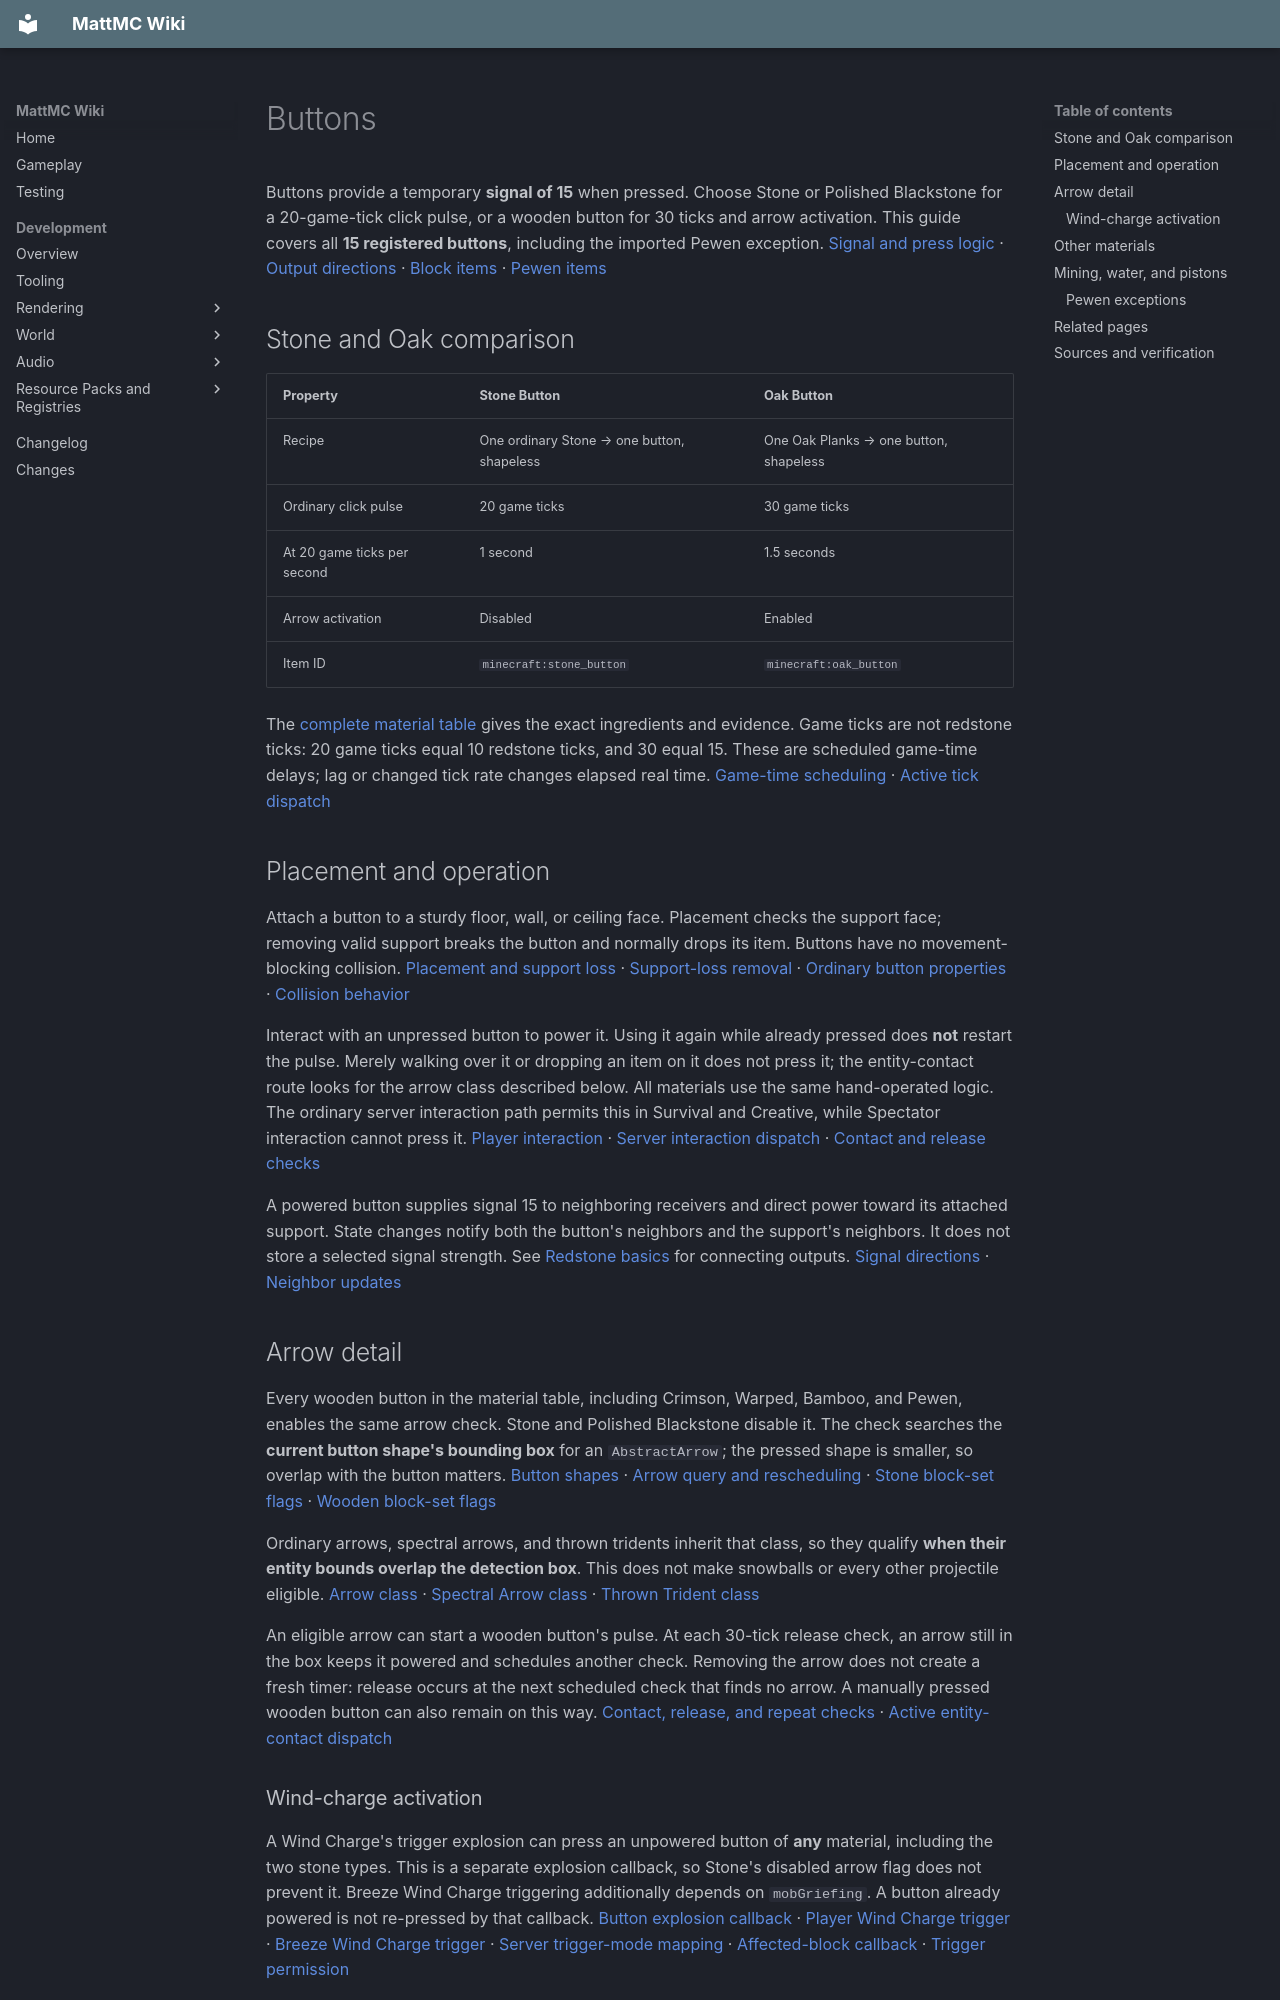

repository: HungLo2020/MattMC · page: gameplay/blocks/Buttons/index.html · generator: mkdocs

# Buttons

Buttons provide a temporary **signal of 15** when pressed. Choose Stone or Polished Blackstone for a 20-game-tick click pulse, or a wooden button for 30 ticks and arrow activation. This guide covers all **15 registered buttons**, including the imported Pewen exception. [Signal and press logic][button-output] · [Output directions][button-signal] · [Block items][items] · [Pewen items][pewen-items]

## Stone and Oak comparison

| Property | Stone Button | Oak Button |
| --- | --- | --- |
| Recipe | One ordinary Stone → one button, shapeless | One Oak Planks → one button, shapeless |
| Ordinary click pulse | 20 game ticks | 30 game ticks |
| At 20 game ticks per second | 1 second | 1.5 seconds |
| Arrow activation | Disabled | Enabled |
| Item ID | `minecraft:stone_button` | `minecraft:oak_button` |

The [complete material table](#other-materials) gives the exact ingredients and evidence. Game ticks are not redstone ticks: 20 game ticks equal 10 redstone ticks, and 30 equal 15. These are scheduled game-time delays; lag or changed tick rate changes elapsed real time. [Game-time scheduling][schedule] · [Active tick dispatch][tick-dispatch]

## Placement and operation

Attach a button to a sturdy floor, wall, or ceiling face. Placement checks the support face; removing valid support breaks the button and normally drops its item. Buttons have no movement-blocking collision. [Placement and support loss][support] · [Support-loss removal][support-drop] · [Ordinary button properties][button-properties] · [Collision behavior][collision]

Interact with an unpressed button to power it. Using it again while already pressed does **not** restart the pulse. Merely walking over it or dropping an item on it does not press it; the entity-contact route looks for the arrow class described below. All materials use the same hand-operated logic. The ordinary server interaction path permits this in Survival and Creative, while Spectator interaction cannot press it. [Player interaction][press] · [Server interaction dispatch][use-dispatch] · [Contact and release checks][arrow-contact]

A powered button supplies signal 15 to neighboring receivers and direct power toward its attached support. State changes notify both the button's neighbors and the support's neighbors. It does not store a selected signal strength. See [Redstone basics](../redstone/Redstone.md) for connecting outputs. [Signal directions][output] · [Neighbor updates][neighbors]

## Arrow detail

Every wooden button in the material table, including Crimson, Warped, Bamboo, and Pewen, enables the same arrow check. Stone and Polished Blackstone disable it. The check searches the **current button shape's bounding box** for an `AbstractArrow`; the pressed shape is smaller, so overlap with the button matters. [Button shapes][shape] · [Arrow query and rescheduling][arrows] · [Stone block-set flags][stone-types] · [Wooden block-set flags][wood-types]

Ordinary arrows, spectral arrows, and thrown tridents inherit that class, so they qualify **when their entity bounds overlap the detection box**. This does not make snowballs or every other projectile eligible. [Arrow class][arrow-class] · [Spectral Arrow class][spectral-class] · [Thrown Trident class][trident-class]

An eligible arrow can start a wooden button's pulse. At each 30-tick release check, an arrow still in the box keeps it powered and schedules another check. Removing the arrow does not create a fresh timer: release occurs at the next scheduled check that finds no arrow. A manually pressed wooden button can also remain on this way. [Contact, release, and repeat checks][arrow-hold] · [Active entity-contact dispatch][contact-dispatch]

### Wind-charge activation

A Wind Charge's trigger explosion can press an unpowered button of **any** material, including the two stone types. This is a separate explosion callback, so Stone's disabled arrow flag does not prevent it. Breeze Wind Charge triggering additionally depends on `mobGriefing`. A button already powered is not re-pressed by that callback. [Button explosion callback][explosion-button] · [Player Wind Charge trigger][wind-charge] · [Breeze Wind Charge trigger][breeze-charge] · [Server trigger-mode mapping][trigger-mode] · [Affected-block callback][explosion-dispatch] · [Trigger permission][trigger-gate]

## Other materials

All ordinary button recipes are **shapeless: one listed ingredient → one matching button**, so they fit the inventory crafting grid. Each names one exact ingredient. Cobblestone, ordinary Blackstone, raw Bamboo, Bamboo Mosaic, and mixed or unrelated planks are not substitutes for the listed inputs. Pewen's definition is the exception discussed below. Material recipes and self-drop loot are linked individually here.

| Material and exact block/item ID | One recipe ingredient | Press / arrow recheck | Evidence |
| --- | --- | --- | --- |
| <span id="stone-button"></span>[Stone](../items/StoneButton.md)<br>`minecraft:stone_button` | Ordinary Stone | 20 ticks; no arrow activation | [Registration][reg-stone_button] · [Recipe][recipe-stone_button] · [Loot][loot-stone_button] |
| <span id="polished-blackstone-button"></span>[Polished Blackstone](../items/PolishedBlackstoneButton.md)<br>`minecraft:polished_blackstone_button` | Polished Blackstone | 20 ticks; no arrow activation | [Registration][reg-polished_blackstone_button] · [Recipe][recipe-polished_blackstone_button] · [Loot][loot-polished_blackstone_button] |
| <span id="oak-button"></span>[Oak](../items/OakButton.md)<br>`minecraft:oak_button` | Oak Planks | 30 ticks; arrow-enabled | [Registration][reg-oak_button] · [Recipe][recipe-oak_button] · [Loot][loot-oak_button] |
| <span id="spruce-button"></span>[Spruce](../items/SpruceButton.md)<br>`minecraft:spruce_button` | Spruce Planks | 30 ticks; arrow-enabled | [Registration][reg-spruce_button] · [Recipe][recipe-spruce_button] · [Loot][loot-spruce_button] |
| <span id="birch-button"></span>[Birch](../items/BirchButton.md)<br>`minecraft:birch_button` | Birch Planks | 30 ticks; arrow-enabled | [Registration][reg-birch_button] · [Recipe][recipe-birch_button] · [Loot][loot-birch_button] |
| <span id="jungle-button"></span>[Jungle](../items/JungleButton.md)<br>`minecraft:jungle_button` | Jungle Planks | 30 ticks; arrow-enabled | [Registration][reg-jungle_button] · [Recipe][recipe-jungle_button] · [Loot][loot-jungle_button] |
| <span id="acacia-button"></span>[Acacia](../items/AcaciaButton.md)<br>`minecraft:acacia_button` | Acacia Planks | 30 ticks; arrow-enabled | [Registration][reg-acacia_button] · [Recipe][recipe-acacia_button] · [Loot][loot-acacia_button] |
| <span id="cherry-button"></span>[Cherry](../items/CherryButton.md)<br>`minecraft:cherry_button` | Cherry Planks | 30 ticks; arrow-enabled | [Registration][reg-cherry_button] · [Recipe][recipe-cherry_button] · [Loot][loot-cherry_button] |
| <span id="dark-oak-button"></span>[Dark Oak](../items/DarkOakButton.md)<br>`minecraft:dark_oak_button` | Dark Oak Planks | 30 ticks; arrow-enabled | [Registration][reg-dark_oak_button] · [Recipe][recipe-dark_oak_button] · [Loot][loot-dark_oak_button] |
| <span id="pale-oak-button"></span>[Pale Oak](../items/PaleOakButton.md)<br>`minecraft:pale_oak_button` | Pale Oak Planks | 30 ticks; arrow-enabled | [Registration][reg-pale_oak_button] · [Recipe][recipe-pale_oak_button] · [Loot][loot-pale_oak_button] |
| <span id="mangrove-button"></span>[Mangrove](../items/MangroveButton.md)<br>`minecraft:mangrove_button` | Mangrove Planks | 30 ticks; arrow-enabled | [Registration][reg-mangrove_button] · [Recipe][recipe-mangrove_button] · [Loot][loot-mangrove_button] |
| <span id="bamboo-button"></span>[Bamboo](../items/BambooButton.md)<br>`minecraft:bamboo_button` | Bamboo Planks | 30 ticks; arrow-enabled | [Registration][reg-bamboo_button] · [Recipe][recipe-bamboo_button] · [Loot][loot-bamboo_button] |
| <span id="crimson-button"></span>[Crimson](../items/CrimsonButton.md)<br>`minecraft:crimson_button` | Crimson Planks | 30 ticks; arrow-enabled | [Registration][reg-crimson_button] · [Recipe][recipe-crimson_button] · [Loot][loot-crimson_button] |
| <span id="warped-button"></span>[Warped](../items/WarpedButton.md)<br>`minecraft:warped_button` | Warped Planks | 30 ticks; arrow-enabled | [Registration][reg-warped_button] · [Recipe][recipe-warped_button] · [Loot][loot-warped_button] |
| <span id="pewen-button"></span>[Pewen](../items/PewenButton.md)<br>`minecraft:pewen_button` | **Bundled recipe incompatible**; see [Pewen limitation](#pewen-exceptions) | 30 ticks; arrow-enabled | [Registration][reg-pewen_button] · [Bundled definition][recipe-pewen_button] · [Loot][loot-pewen_button] |

Polished Blackstone Button actually uses the **Stone** block-set behavior. Pewen uses **Cherry** behavior. Those assignments determine their timing, sounds, and arrow rules.

## Mining, water, and pistons

Every listed button has hardness and blast resistance **0.5**, and normally drops **one matching button** when mined, including by hand. No registration requires a correct tool; none of the loot tables has a Silk Touch or Fortune branch. Stone and Polished Blackstone are pickaxe-efficient, the 12 vanilla wooden buttons are axe-efficient, and Pewen is absent from both mining tags. The per-variant loot tables above include the explosion-survival condition, so ordinary mining drops are not an explosion guarantee. [Strength property][strength] · [Axe tag][axe-tag] · [Pickaxe tag][pick-tag] · [Wooden-button tag][wood-button-tag] · [Stone-button tag][stone-button-tag] · [Mining-speed rules][tool-rule] · [Drop requirement check][toolgate] · [Survival drop dispatch][mine-dispatch]

**Buttons do not waterlog.** Incoming water can replace any of these buttons and run its normal item-drop path. Keep a button outside a water stream when it must remain placed. This follows the empty fluid state and non-solid, no-collision registration, together with the active fluid-spreading code. [Default fluid state][empty-fluid] · [Solid-state calculation][solid] · [Fluid motion test][motion] · [Fluid admission][fluid-admission] · [Replacing a block with fluid][spread] · [Water drop callback][water-drops]

The 14 vanilla buttons use the **destroy** piston reaction: a piston pushing into them breaks them and runs their loot. Pewen uses the default **normal** reaction and can enter the piston movement path instead; it still needs valid support after movement. Do not assume its moving circuit behavior matches Oak. [Ordinary piston property][piston-properties] · [Pewen registration][pewen-properties] · [Default piston reaction][default-piston] · [Piston eligibility][piston-check] · [Destroyed-block drops][piston-drop]

### Pewen exceptions

The placed Pewen Button is registered and uses the 30-tick Cherry arrow-enabled behavior, but its bundled one-plank recipe uses an old ingredient-object format that the active ingredient codec does not accept. Treat it as a **registered control with an incompatible crafting definition**, not a verified Survival crafting route. The existing [Pewen guide](Pewen.md#construction-and-recipes) owns the family integration warning. [Pewen Button definition][pewen-recipe] · [Active shapeless recipe codec][shapeless-codec] · [Ingredient codec][ingredient-codec] · [Accepted holder-set forms][holder-codec] · [Item holder names][item-codec] · [Active recipe loading][recipe-loader]

Pewen is also absent from the wooden-button mining and fuel tags. The default furnace fuel list gives **100 burn ticks per button** to Oak, Spruce, Birch, Jungle, Acacia, Cherry, Dark Oak, Pale Oak, Mangrove, and Bamboo. Crimson and Warped are explicitly removed by the non-flammable-wood item tag; Stone, Polished Blackstone, and Pewen have no checked fuel entry. See [Furnace fuel planning](Furnace.md#fuel-planning) for how burn time is used. [Fuel tag membership][fuel-buttons] · [Fuel exclusions][nonflammable] · [Default fuel entries and removal][fuel] · [Server fuel initialization][fuel-init]

## Related pages

- [Pressure plates](PressurePlates.md) and [Lever](Lever.md)
- [Stone Button item](../items/StoneButton.md) and [Oak Button item](../items/OakButton.md)
- [Wood construction](WoodConstruction.md), [Pewen](Pewen.md), and [Mining](../mechanics/Mining.md)
- [Blocks](Blocks.md)
